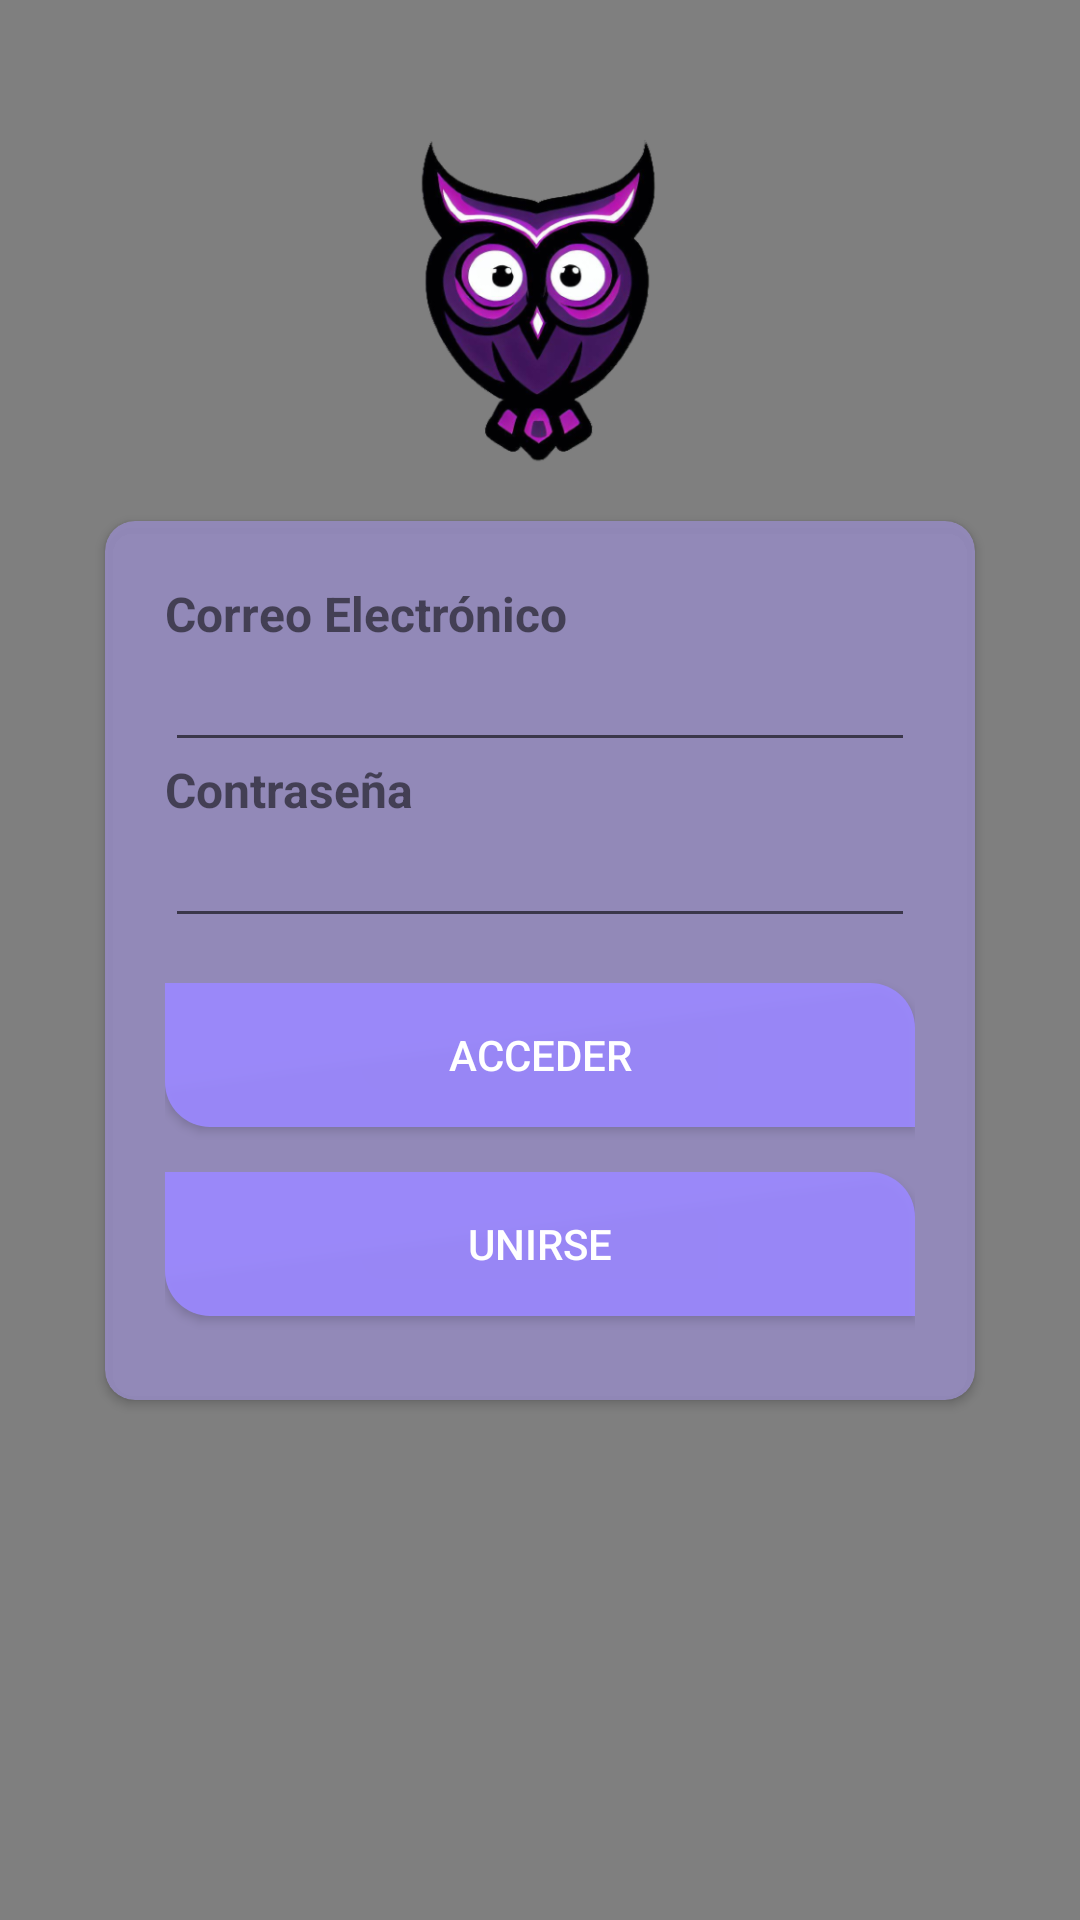

The Android layout XML behind this screen, and the referenced resources:
<!-- AndroidManifest.xml: application theme Theme.Smartio -->
<!-- res/layout/fragment_login.xml -->
<?xml version="1.0" encoding="utf-8"?>
<layout xmlns:tools="http://schemas.android.com/tools"
    xmlns:android="http://schemas.android.com/apk/res/android"
    xmlns:app="http://schemas.android.com/apk/res-auto">

    <androidx.constraintlayout.widget.ConstraintLayout
        android:layout_width="match_parent"
        android:layout_height="match_parent">

        <VideoView
            android:id="@+id/w_background"
            android:layout_width="1000dp"
            android:layout_height="match_parent"
            android:layout_marginTop="-30dp"
            android:layout_marginEnd="-300dp"
            android:layout_marginBottom="-30dp"
            android:visibility="visible"
            app:layout_constraintBottom_toBottomOf="parent"
            app:layout_constraintEnd_toEndOf="parent"
            app:layout_constraintHorizontal_bias="1.0"
            app:layout_constraintStart_toStartOf="parent"
            app:layout_constraintTop_toTopOf="parent" />

        <androidx.cardview.widget.CardView
            android:id="@+id/cardView"
            android:layout_width="wrap_content"

            android:layout_height="wrap_content"
            android:backgroundTint="#E9948ABE"
            app:cardCornerRadius="10dp"
            app:layout_constraintBottom_toBottomOf="parent"
            app:layout_constraintEnd_toEndOf="parent"
            app:layout_constraintStart_toStartOf="parent"
            app:layout_constraintTop_toTopOf="parent">


            <androidx.constraintlayout.widget.ConstraintLayout
                android:layout_width="wrap_content"
                android:layout_height="wrap_content"
                android:layout_margin="20dp"
                app:layout_constraintBottom_toBottomOf="parent"
                app:layout_constraintEnd_toEndOf="parent"
                app:layout_constraintStart_toStartOf="parent"
                app:layout_constraintTop_toTopOf="parent">

                <EditText
                    android:id="@+id/txtEmail"
                    android:layout_width="0dp"
                    android:layout_height="wrap_content"
                    android:layout_marginBottom="20dp"
                    android:ems="10"
                    android:inputType="textEmailAddress"
                    android:textColor="#FFE8E8E8"
                    android:textColorLink="#DC2424"
                    android:textSize="16sp"
                    android:textStyle="bold"
                    app:layout_constraintBottom_toTopOf="@+id/txtPassword"
                    app:layout_constraintEnd_toEndOf="@+id/txtPassword"
                    app:layout_constraintStart_toStartOf="@+id/txtPassword" />

                <TextView
                    android:id="@+id/textView2"
                    android:layout_width="wrap_content"
                    android:layout_height="wrap_content"
                    android:text="Contraseña"
                    android:textSize="16sp"
                    android:textStyle="bold"
                    app:layout_constraintBottom_toTopOf="@+id/txtPassword"
                    app:layout_constraintStart_toStartOf="@+id/txtPassword" />

                <EditText
                    android:id="@+id/txtPassword"
                    android:layout_width="0dp"
                    android:layout_height="wrap_content"
                    android:layout_marginBottom="15dp"
                    android:ems="10"
                    android:inputType="textPassword"
                    android:textColor="#E8E8E8"
                    android:textSize="16sp"
                    android:textStyle="bold"
                    app:layout_constraintBottom_toTopOf="@+id/btnLogin"
                    app:layout_constraintEnd_toEndOf="@+id/btnLogin"
                    app:layout_constraintStart_toStartOf="@+id/btnLogin" />

                <TextView
                    android:id="@+id/textView"
                    android:layout_width="wrap_content"
                    android:layout_height="wrap_content"
                    android:text="Correo Electrónico"
                    android:textSize="16sp"
                    android:textStyle="bold"
                    app:layout_constraintBottom_toTopOf="@+id/txtEmail"
                    app:layout_constraintStart_toStartOf="@+id/txtEmail" />

                <Button
                    android:id="@+id/btnLogin"
                    style="@style/MainButtonStyle"
                    android:layout_width="250dp"
                    android:layout_height="wrap_content"
                    android:layout_marginBottom="15dp"
                    android:text="Acceder"
                    app:layout_constraintBottom_toTopOf="@+id/btnSignUp"
                    app:layout_constraintEnd_toEndOf="parent"
                    app:layout_constraintStart_toStartOf="parent" />

                <Button
                    android:id="@+id/btnSignUp"
                    style="@style/MainButtonStyle"
                    android:layout_width="0dp"
                    android:layout_height="wrap_content"
                    android:layout_marginBottom="8dp"
                    android:text="Unirse"
                    app:layout_constraintBottom_toBottomOf="parent"
                    app:layout_constraintEnd_toEndOf="@+id/btnLogin"
                    app:layout_constraintStart_toStartOf="@+id/btnLogin" />

            </androidx.constraintlayout.widget.ConstraintLayout>

        </androidx.cardview.widget.CardView>

        <ImageView
            android:id="@+id/imageView2"
            android:layout_width="0dp"
            android:layout_height="150dp"
            app:layout_constraintBottom_toTopOf="@+id/cardView"

            app:layout_constraintEnd_toEndOf="@+id/cardView"
            app:layout_constraintStart_toStartOf="@+id/cardView"
            app:srcCompat="@drawable/smartio" />

    </androidx.constraintlayout.widget.ConstraintLayout>
</layout>
<!-- resources referenced by this layout -->
<resources>
  <!-- drawable smartio: png bitmap (drawable, 95168 bytes) -->
  <style name="MainButtonStyle" parent="Widget.AppCompat.Button">
          <item name="android:colorBackground">@color/primary_color</item>
          <item name="android:textColor">@color/white</item>
          <item name="cornerSize">50%</item>
          <item name="android:background">@drawable/oval</item>
      </style>
  <style name="Theme.Smartio" parent="Theme.MaterialComponents.DayNight.DarkActionBar">
          
          <item name="colorPrimary">@color/purple_500</item>
          <item name="colorPrimaryVariant">@color/purple_700</item>
          <item name="colorOnPrimary">@color/white</item>
          
          <item name="colorSecondary">@color/teal_200</item>
          <item name="colorSecondaryVariant">@color/teal_700</item>
          <item name="colorOnSecondary">@color/black</item>
          
          <item name="android:statusBarColor" tools:targetApi="l">?attr/colorPrimaryVariant</item>
          
      </style>
  <color name="primary_color">#E89C89FF</color>
  <color name="white">#FFFFFFFF</color>
  <!-- drawable oval (drawable) -->
  <shape xmlns:android="http://schemas.android.com/apk/res/android">
      <corners
          android:bottomLeftRadius="15dp"
          android:topRightRadius="15dp"/>
      <solid android:color="#E89C89FF" />
  </shape>
  <color name="purple_500">#FF6200EE</color>
  <color name="purple_700">#FF3700B3</color>
  <color name="teal_200">#FF03DAC5</color>
  <color name="teal_700">#FF018786</color>
  <color name="black">#FF000000</color>
</resources>
